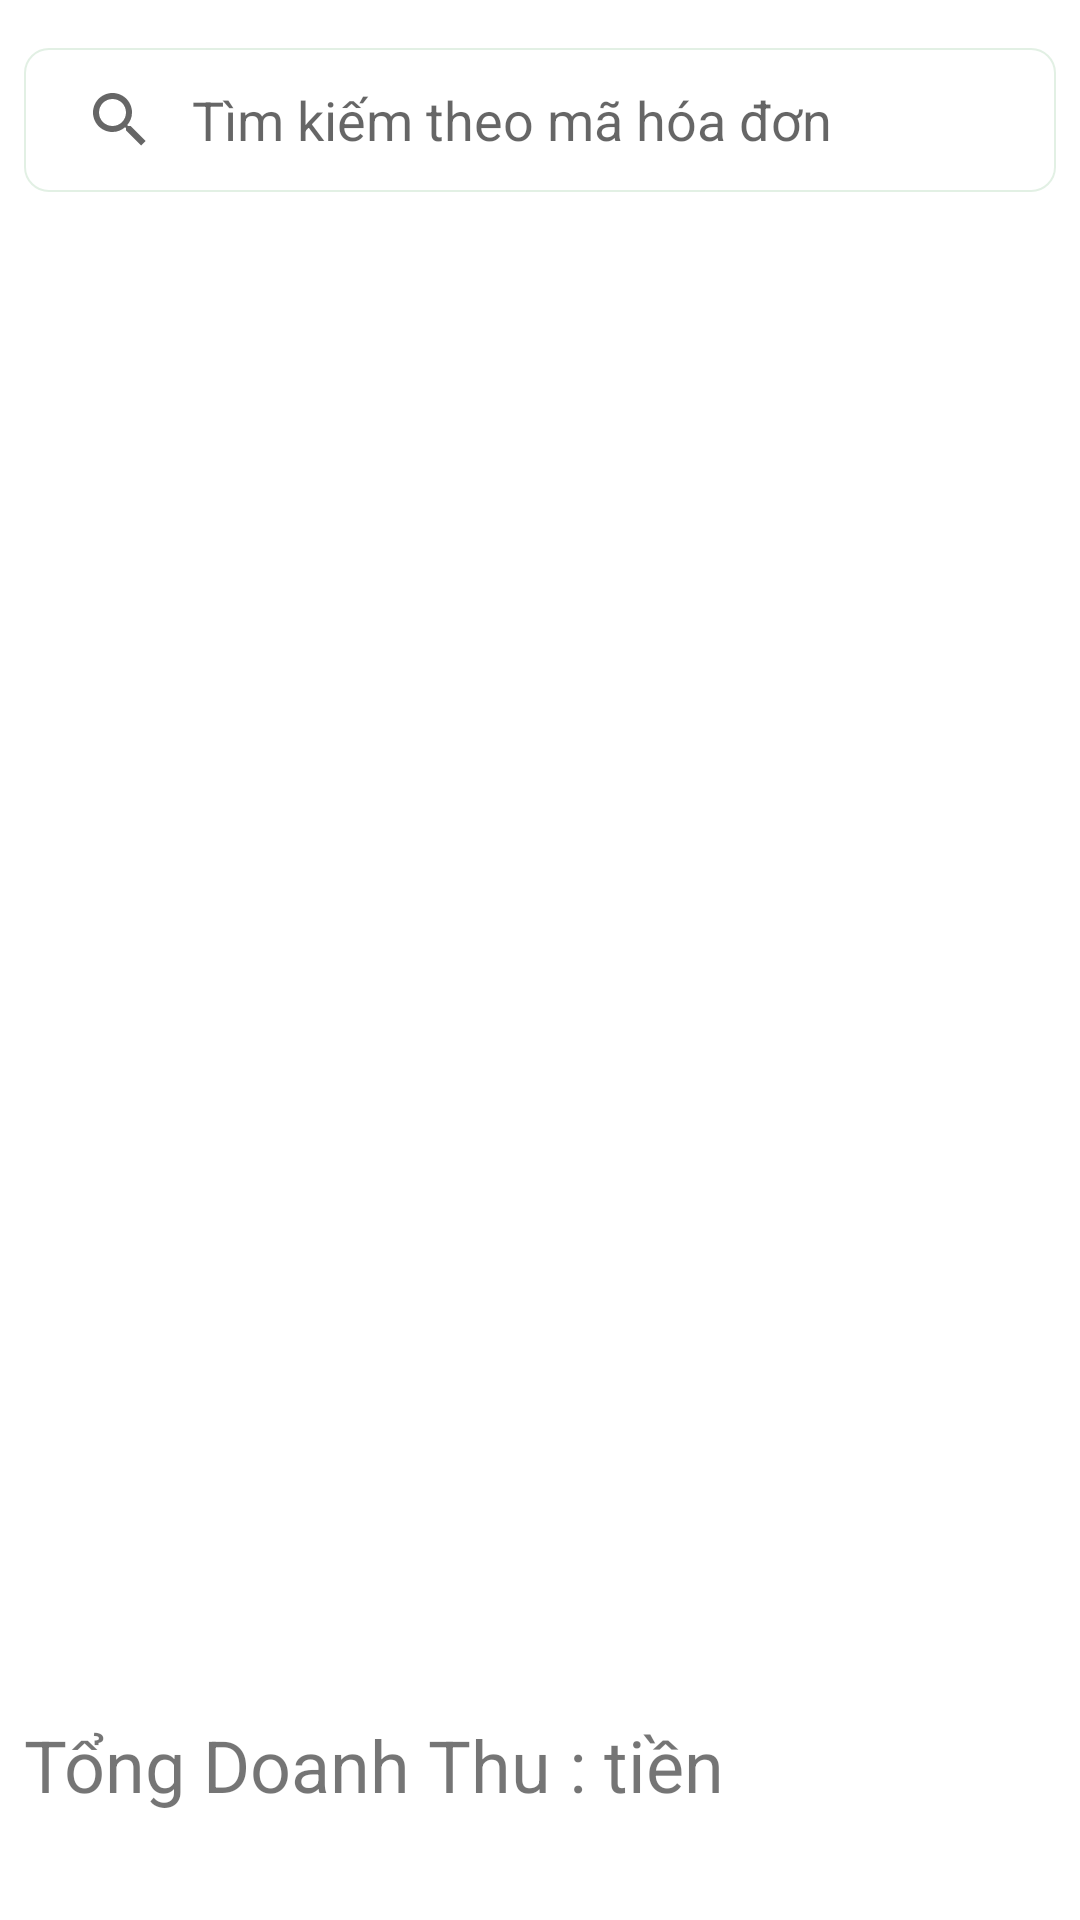

Produce the Android XML layout that renders to this screen, including the resource entries it uses.
<!-- AndroidManifest.xml: application theme Theme.Cmpm -->
<!-- res/layout/activity_doanh_thu.xml -->
<?xml version="1.0" encoding="utf-8"?>
<androidx.constraintlayout.widget.ConstraintLayout xmlns:android="http://schemas.android.com/apk/res/android"
    xmlns:app="http://schemas.android.com/apk/res-auto"
    xmlns:tools="http://schemas.android.com/tools"
    android:layout_width="match_parent"
    android:layout_height="match_parent"
    tools:context=".AdminPage.DoanhThuActivity">

    <androidx.appcompat.widget.SearchView
        android:id="@+id/searchViewDT"
        android:layout_width="match_parent"
        android:layout_height="48dp"
        android:layout_marginTop="16dp"
        android:layout_marginLeft="8dp"
        android:layout_marginRight="8dp"
        android:layout_marginBottom="8dp"
        app:iconifiedByDefault="false"
        app:layout_constraintEnd_toEndOf="parent"
        app:layout_constraintStart_toStartOf="parent"
        app:layout_constraintTop_toTopOf="parent"
        app:queryBackground="@null"
        android:background="@drawable/search_bar"
        app:queryHint="Tìm kiếm theo mã hóa đơn" />

    <androidx.recyclerview.widget.RecyclerView
        android:id="@+id/rcDoanhThu"
        android:layout_width="match_parent"
        android:layout_height="wrap_content"
        android:layout_marginTop="8dp"
        app:layout_constraintEnd_toEndOf="parent"
        app:layout_constraintHorizontal_bias="0.0"
        app:layout_constraintStart_toStartOf="parent"
        app:layout_constraintTop_toBottomOf="@+id/searchViewDT" />

    <LinearLayout
        android:id="@+id/linearLayoutDoanhThu"
        android:layout_width="match_parent"
        android:layout_height="64dp"
        android:layout_marginBottom="4dp"
        android:background="@drawable/bg_edittext"
        android:elevation="10dp"
        app:layout_constraintBottom_toBottomOf="parent"
        app:layout_constraintEnd_toEndOf="parent"
        app:layout_constraintHorizontal_bias="0.0"
        app:layout_constraintStart_toStartOf="parent">

        <TextView
            android:layout_width="wrap_content"
            android:layout_height="wrap_content"
            android:layout_marginLeft="8dp"
            android:text="Tổng Doanh Thu : "
            android:textSize="24sp" />

        <TextView
            android:id="@+id/tvTongTienDT"
            android:layout_width="wrap_content"
            android:layout_height="wrap_content"
            android:text="tiền"
            android:textSize="24sp" />

    </LinearLayout>
</androidx.constraintlayout.widget.ConstraintLayout>
<!-- resources referenced by this layout -->
<resources>
  <!-- drawable search_bar (drawable) -->
  <?xml version="1.0" encoding="utf-8"?>
  <shape xmlns:android="http://schemas.android.com/apk/res/android" android:shape="rectangle">
  
      <stroke
          android:width="0.5dp"
          android:color="#e2f0e4" />
  
      <solid android:color="#33FFFFFF" />
  
      <corners
          android:bottomLeftRadius="8dp"
          android:bottomRightRadius="8dp"
          android:topLeftRadius="8dp"
          android:topRightRadius="8dp" />
  </shape>
  <style name="Theme.Cmpm" parent="Theme.MaterialComponents.DayNight.NoActionBar">
          
          <item name="colorPrimary">@color/purple_500</item>
          <item name="colorPrimaryVariant">@color/purple_700</item>
          <item name="colorOnPrimary">@color/white</item>
          
          <item name="colorSecondary">@color/teal_200</item>
          <item name="colorSecondaryVariant">@color/teal_700</item>
          <item name="colorOnSecondary">@color/black</item>
          
          <item name="android:statusBarColor">?attr/colorPrimaryVariant</item>
          
      </style>
  <!-- not gathered from this repository: default colours our renderer supplied (Android Studio template values) -->
  <color name="purple_500">#FF6200EE</color>
  <color name="purple_700">#FF3700B3</color>
  <color name="teal_200">#FF03DAC5</color>
  <color name="teal_700">#FF018786</color>
  <color name="black">#FF000000</color>
  <color name="white">#FFFFFFFF</color>
</resources>
